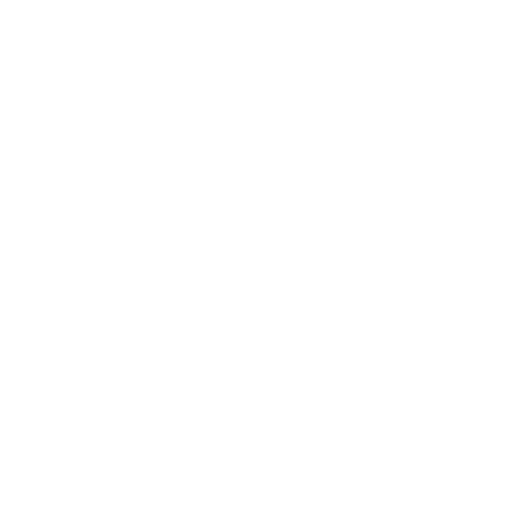
t = 0.00 s
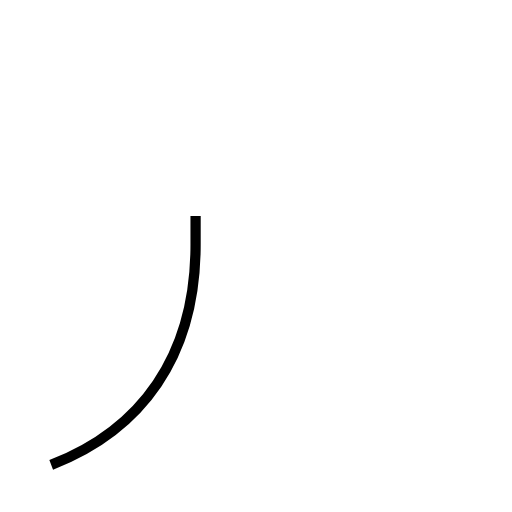
t = 0.91 s
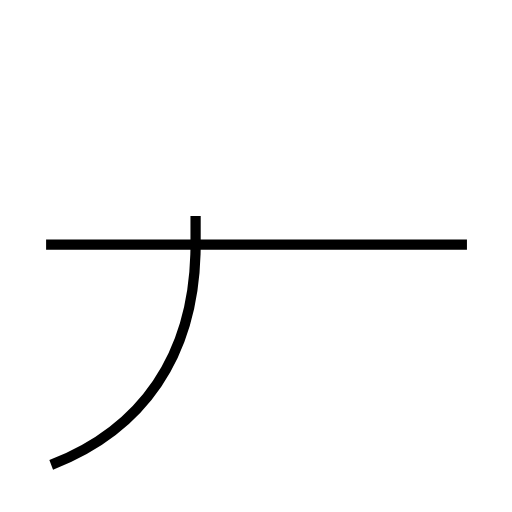
t = 2.14 s
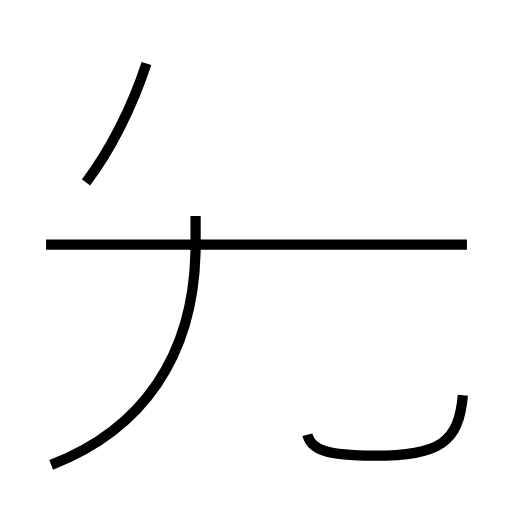
t = 3.12 s
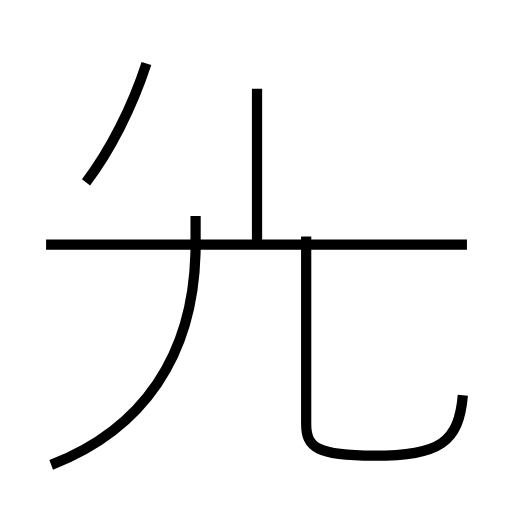
t = 4.16 s
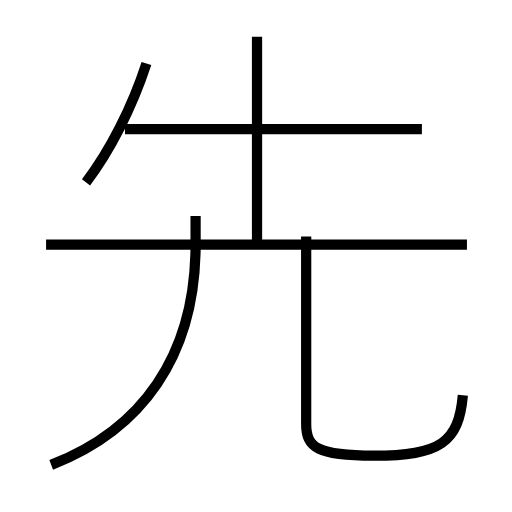
t = 5.18 s

The animated SVG that drew these frames (rendered in a browser with its animation timeline set to each time). Animation: 6 SMIL elements (animate=6); one cycle of 5.18 s.

<?xml version='1.0' encoding='utf-8'?>
<svg viewBox="0.0 -6.0 50.0 50.0" version="1.1" xmlns="http://www.w3.org/2000/svg"><rect x="-1000" y="-1000" width="2000" height="2000" stroke="white" fill="white" /><g style="fill:none;stroke:#000000;stroke-width:1"><path d="M 5.0 1.4 C 13.8 -2.0 19.1 -9.2 19.1 -20.1 L 19.1 -22.9 " transform="translate(0.0 38.0)" stroke-dasharray="30.334952810664785" stroke-dashoffset="30.334952810664785"><animate attributeName="stroke-dashoffset" from="30.334952810664785" to="0" dur="0.9100485843199435s" begin="0s; anim_end.end" fill="freeze" id="anim0" /></path><path d="M 45.6 -20.1 L 4.5 -20.1 " transform="translate(0.0 38.0)" stroke-dasharray="41.1" stroke-dashoffset="41.1"><animate attributeName="stroke-dashoffset" from="41.1" to="0" dur="1.233s" begin="anim0.end" fill="freeze" id="anim1" /></path><path d="M 8.4 -26.2 C 10.7 -29.2 12.9 -33.5 14.3 -37.8 " transform="translate(0.0 38.0)" stroke-dasharray="13.071347941620637" stroke-dashoffset="13.071347941620637"><animate attributeName="stroke-dashoffset" from="13.071347941620637" to="0" dur="0.3921404382486191s" begin="anim1.end" fill="freeze" id="anim2" /></path><path d="M 45.2 -5.4 C 44.8 -0.8 43.0 0.5 36.5 0.5 C 31.0 0.5 29.9 -0.3 29.9 -2.6 L 29.9 -20.9 " transform="translate(0.0 38.0)" stroke-dasharray="38.76612369515528" stroke-dashoffset="38.76612369515528"><animate attributeName="stroke-dashoffset" from="38.76612369515528" to="0" dur="1.1629837108546583s" begin="anim2.end" fill="freeze" id="anim3" /></path><path d="M 25.1 -20.1 L 25.1 -40.4 " transform="translate(0.0 38.0)" stroke-dasharray="20.299999999999997" stroke-dashoffset="20.299999999999997"><animate attributeName="stroke-dashoffset" from="20.299999999999997" to="0" dur="0.6089999999999999s" begin="anim3.end" fill="freeze" id="anim4" /></path><path d="M 41.2 -31.4 L 12.2 -31.4" transform="translate(0.0 38.0)" stroke-dasharray="29.000000000000004" stroke-dashoffset="29.000000000000004"><animate attributeName="stroke-dashoffset" from="29.000000000000004" to="0" dur="0.8700000000000001s" begin="anim4.end" fill="freeze" id="anim_end" /></path></g></svg>
